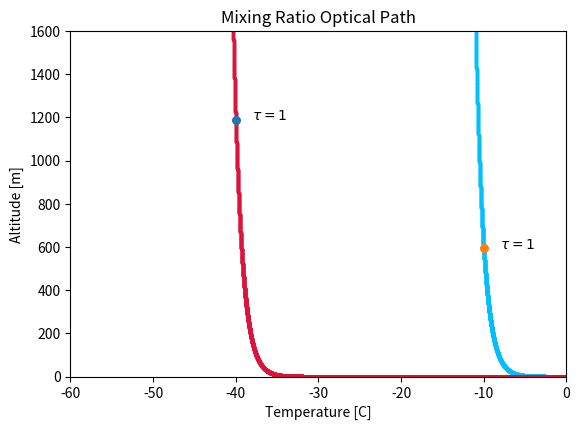

Here is the Python script that generated this plot:
import matplotlib
from  matplotlib import pyplot as plt
from numpy import *

x = arange(-60,0, 0.001)
y1 = 8*exp(-(x+35))
y2 = 4*exp(-(x+5))

fig, ax = plt.subplots()

plt.subplots_adjust(bottom=0.16)
plt.title("Mixing Ratio Optical Path")

plt.scatter(x, y2, color="deepskyblue", s=2)
plt.scatter(x,y1,color='crimson', s=2)
plt.scatter(-40, 1187.305, s=30, label=r'$\tau=1$')
plt.scatter(-10, 593.653, s=30, label=r'$\tau=1$')
plt.text(-38, 1187.305, r'$\tau=1$')
plt.text(-8, 593.653, r'$\tau=1$')
plt.xlim(-60,0)
plt.ylim(0, 1600)
plt.ylabel("Altitude [m]")
plt.xlabel("Temperature [C]")
plt.show()